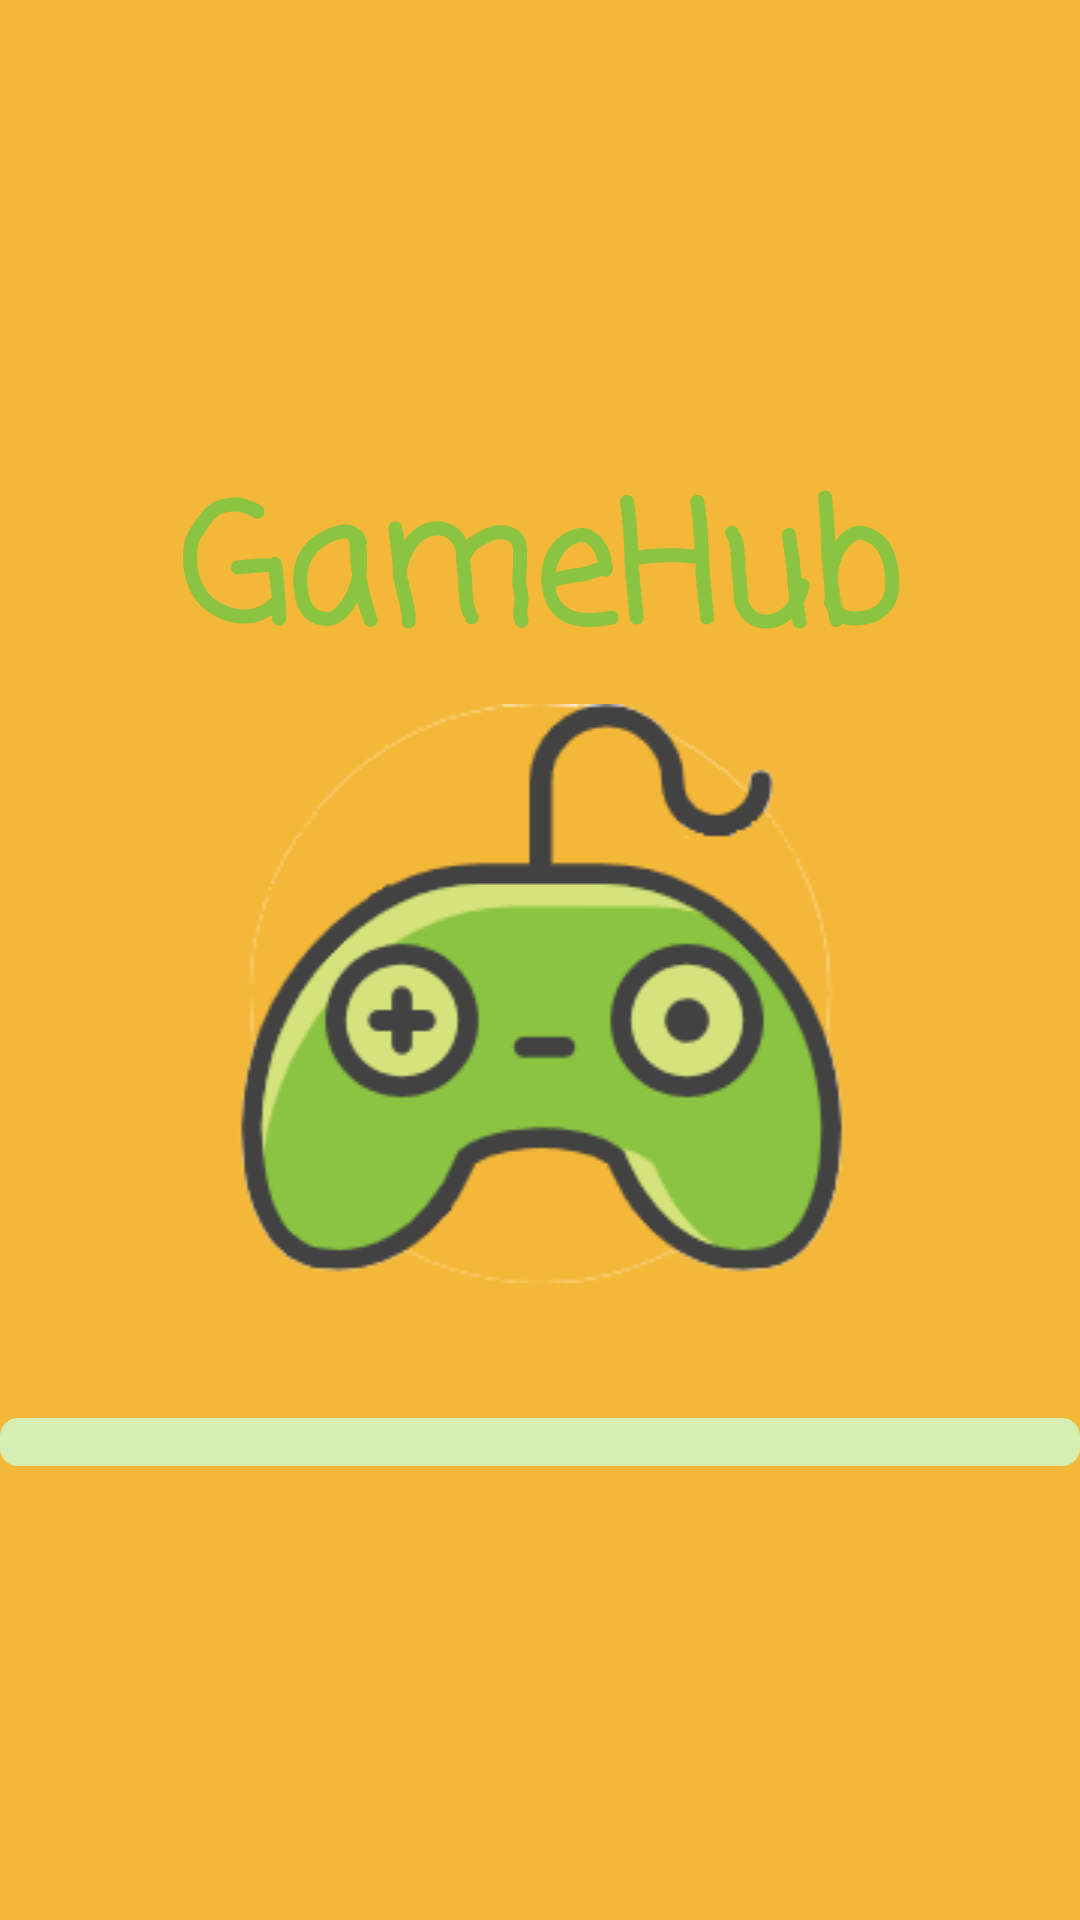

The Android layout XML behind this screen, and the referenced resources:
<!-- AndroidManifest.xml: application theme AppTheme -->
<!-- res/layout/activity_splash_screen.xml -->
<?xml version="1.0" encoding="utf-8"?>
<LinearLayout xmlns:android="http://schemas.android.com/apk/res/android"
    xmlns:tools="http://schemas.android.com/tools"
    android:layout_width="match_parent"
    android:layout_height="match_parent"
    android:orientation="vertical"
    android:gravity="center"
    android:background="@color/splashBackground"
    tools:context=".views.SplashScreen">

    <TextView
        android:id="@+id/tvTittle2"
        android:layout_width="match_parent"
        android:layout_height="wrap_content"
        android:layout_gravity="center"
        android:fontFamily="casual"
        android:gravity="center"
        android:text="@string/app_name"
        android:textColor="@color/tituloSplahColor"
        android:textSize="55sp"
        android:textStyle="bold" />

    <ImageView
        android:id="@+id/ivLogoSplash"
        android:layout_width="match_parent"
        android:layout_height="wrap_content"
        android:src="@drawable/logo" />

    <ProgressBar
        android:id="@+id/splashProgressBar"
        style="?android:attr/progressBarStyleHorizontal"
        android:progressDrawable="@drawable/custom_progressbar"
        android:layout_width="match_parent"
        android:layout_height="wrap_content"
        android:visibility="visible"
        android:layout_marginTop="20sp"/>

</LinearLayout>
<!-- resources referenced by this layout -->
<resources>
  <color name="splashBackground">#F4b839</color>
  <color name="tituloSplahColor">#8AC440</color>
  <!-- drawable custom_progressbar (drawable) -->
  <?xml version="1.0" encoding="utf-8"?>
  <layer-list xmlns:android="http://schemas.android.com/apk/res/android">
  
      <item android:id="@android:id/background">
          <shape android:shape="rectangle">
              <corners android:radius="6dp"/>
              <solid android:color="#D4EFB1" />
          </shape>
      </item>
  
      <item android:id="@android:id/progress">
          <scale android:scaleWidth="100%">
              <shape android:shape="rectangle">
                  <corners android:radius="6dp"/>
                  <solid android:color="@color/tituloSplahColor" />
              </shape>
          </scale>
      </item>
  
  </layer-list>
  <!-- drawable logo: png bitmap (drawable, 17606 bytes) -->
  <string name="app_name">GameHub</string>
  <style name="AppTheme" parent="Theme.AppCompat.Light.NoActionBar">
          <item name="android:windowFullscreen">true</item>
          <item name="android:windowContentOverlay">@null</item>
          <item name="android:navigationBarColor">@android:color/transparent</item>
          <item name="android:windowDrawsSystemBarBackgrounds">false</item>
          <item name="colorPrimary">@color/colorPrimary</item>
          <item name="colorPrimaryDark">@color/colorPrimaryDark</item>
          <item name="colorAccent">@color/colorAccent</item>
      </style>
  <color name="colorPrimary">#EF6C00</color>
  <color name="colorPrimaryDark">#E65100</color>
  <color name="colorAccent">#D81B60</color>
</resources>
